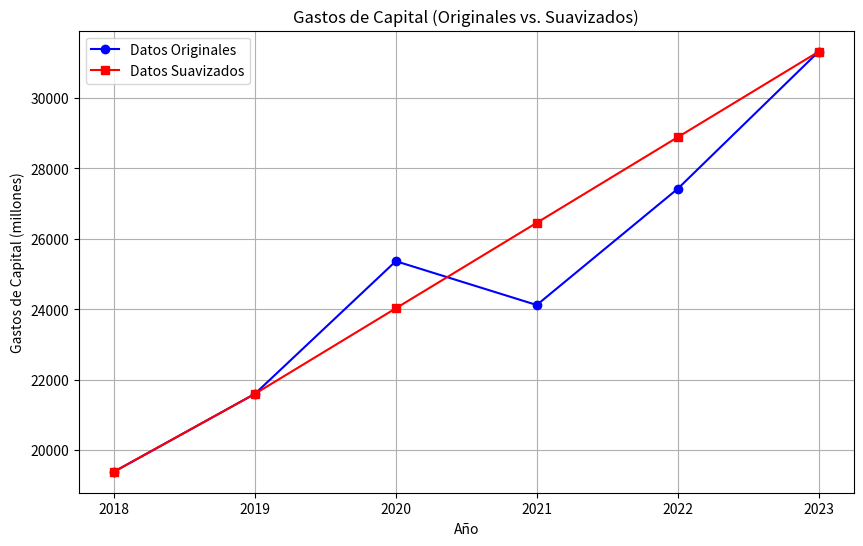

Here is the Python script that generated this plot:
import numpy as np
import matplotlib.pyplot as plt

# Datos originales
años = np.array([2018, 2019, 2020, 2021, 2022, 2023])
gastos = np.array([19386.10, 21597.30, 25363.90, 24119.40, 27417.00, 31310.80])

# Interpolación lineal para los años 2020, 2021, 2022 y 2023
años_interpolacion = [2018, 2019, 2023]  # Tomamos los valores extremos para la interpolación
gastos_interpolacion = [19386.10, 21597.30, 31310.80]  # Gastos de 2018, 2019 y 2023

# Calcular los valores interpolados
gastos_suavizados = np.interp(años, años_interpolacion, gastos_interpolacion)

# Obtener los valores interpolados para los años 2020, 2021, 2022 y 2023
valores_nuevos = {
    2020: gastos_suavizados[np.where(años == 2020)][0],
    2021: gastos_suavizados[np.where(años == 2021)][0],
    2022: gastos_suavizados[np.where(años == 2022)][0],
    2023: gastos_suavizados[np.where(años == 2023)][0]
}

# Mostrar los nuevos valores de 2020, 2021, 2022 y 2023
print("Nuevos valores interpolados:")
for año, valor in valores_nuevos.items():
    print(f"Año {año}: {valor:.2f}")

# Graficar los datos originales y suavizados
plt.figure(figsize=(10, 6))

# Graficar los datos originales
plt.plot(años, gastos, 'o-', label="Datos Originales", color='blue')

# Graficar los datos suavizados
plt.plot(años, gastos_suavizados, 's-', label="Datos Suavizados", color='red')

# Etiquetas y título
plt.xlabel('Año')
plt.ylabel('Gastos de Capital (millones)')
plt.title('Gastos de Capital (Originales vs. Suavizados)')
plt.legend()
plt.grid(True)

# Mostrar gráfico
plt.show()